pico-8 play session: no input (idle), after a click and taps of 🅾, ❎, 🅾+❎, 🅾 in the second before t = 0

[t = 1 s] idle ~1s (no d-pad/buttons)
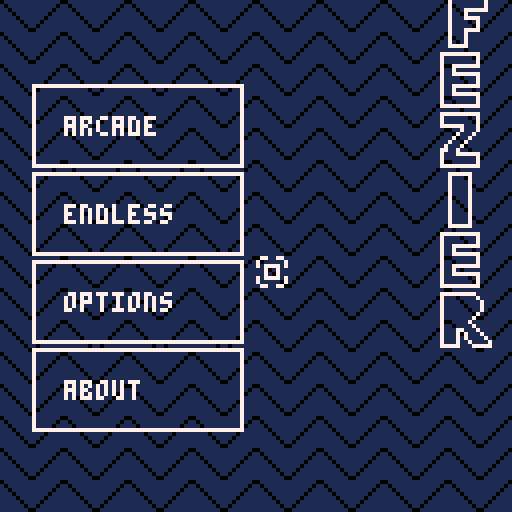
[t = 2 s] idle ~2s (no d-pad/buttons)
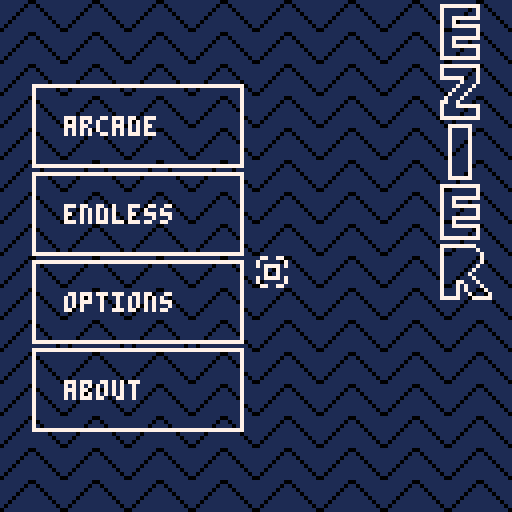
[t = 4 s] idle ~4s (no d-pad/buttons)
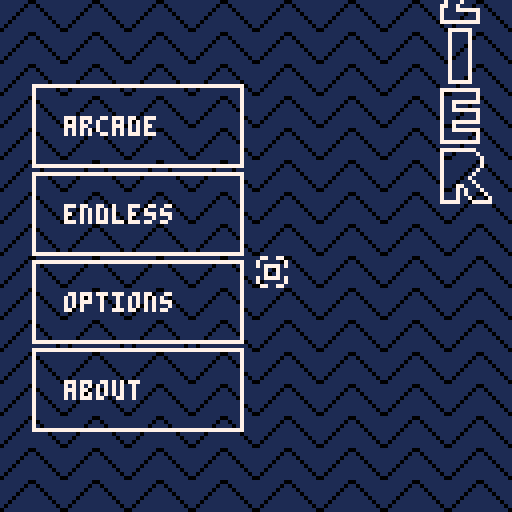
[t = 6 s] idle ~6s (no d-pad/buttons)
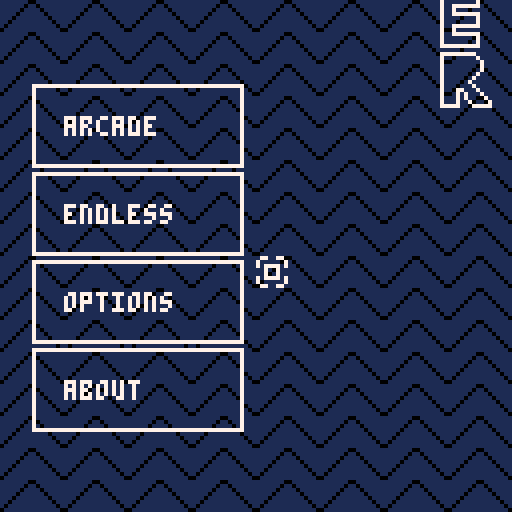
[t = 8 s] idle ~8s (no d-pad/buttons)
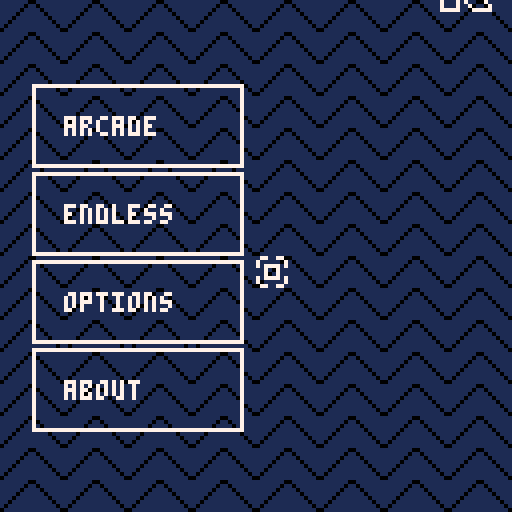

pico-8 cartridge
version 18
__lua__
-- an arena shooter
-- by @elastiskalinjen

--player
p1x=64 p1y=64 p1w=8 p1h=8
p1dificulty=2 p1hp=3 p1score=0 olddificulty=p1dificulty

p1dist=0 p1anglemp=0
p1shieldsize=10 p1shield=false p1stop=false p1stopbonus=0

p1delay=false p1autofire = false p1canteleport=false 
p1dcounter=0 p1dust=false
p1icounter=0 p1invurnable=false

p1teleportcounter=0 p1delaycounter=0 p1circcounter=0 p1trot=0

p1a_fr=2 p1a_st=0 p1fl=false
	------------------------------------------------------------------------------

function playerupdate()
	p1anglemp = calcangle(mx,my,p1x,p1y)
	p1dist = calcdist(p1x,p1y,mx,my)
	if p1trot< 100 then p1trot+=0.006 else p1trot=0 end

	if p1shield == false and p1stop == false then
		flipanimation()
	end

	if btn(4) then--stop the character
		p1stop = true 
		if(p1stopbonus < 18 and set == true)p1stopbonus+=0.09
		
		if p1stopbonus >= 4.9 and p1stopbonus < 5.1 then 
			initcircle(p1x+4,p1y+4,0,10,0.25,7)
			sfx(21)
		end
		if p1stopbonus >= 9.9 and p1stopbonus < 10.1 then
			initcircle(p1x+4,p1y+4,0,12,0.35,8)
			sfx(22)
		end
		if p1stopbonus >= 13.9 and p1stopbonus < 14.1 then
			initcircle(p1x+4,p1y+4,0,14,0.45,9)
			sfx(23)
		end
		if p1stopbonus >= 17.8 and p1stopbonus < 17.9 then
			for i=0,2 do
				sfx(24)
				initcircle(p1x+4,p1y+4,0,16+i,(i*0.1)+0.35,10) 
			end
		end
	else
		p1stop=false 
		p1stopbonus = 0
	end

	if btnp(5) and p1canteleport == false then--teleport
		p1canteleport = true
		sfx(10)
		for i=0,2 do initparticle(p1x,p1y,rnd(2)-1,rnd(2)-1,rnd(2)+1,11) end
		initlaser(p1x+cos(p1anglemp)*7,p1y+sin(p1anglemp)*7,(mx+4)+rnd(4)-rnd(4),(my+4)+rnd(4)-rnd(4),11,15)
		p1x = mx+4
		p1y = my+4
		shake+=0.1
		p1stopbonus=0
		for i=0,10 do initparticle(p1x+4,p1y+4,rnd(2)-1,rnd(2)-1,rnd(2)+3,11) end
	end

	if p1canteleport == true then
		p1teleportcounter+=1
		if p1teleportcounter >= 70 + (p1dificulty*20) then
			p1canteleport=false
			p1teleportcounter = 0
		end
	end

	if (pnt() or p1autofire == true) and p1shield == false and p1delay == false and p1invurnable == false then --laser	
		if p1delay == false then
			mouse.hit = true
			p1delay = true
			sfx(8)
			shake += 0.075
			initparticle(p1x+4,p1y+4,rnd(2)-1,rnd(2)-1,rnd(2)+3,8+rnd(3))
			for i=0,3 do initparticle(mx+4,my+4,rnd(2)-1,rnd(2)-1,rnd(2)+3,8+rnd(3)) end
			for i=0,3 do initlaser(p1x+4,p1y+4,(mx+4)+rnd(4)-rnd(4),(my+4)+rnd(4)-rnd(4),8,10) end

			if nenum == 1 then
				local dsprite = 39
				if level >= 10 and level < 19 then 
					dsprite = 40
				elseif level >= 19 then
					dsprite = 41
				end
				mset((mx+4)/8, (my+4)/8, dsprite)
			end
		end			
	end
	if p1delay == true then --delay
		p1delaycounter+=1
		if(p1delaycounter >=2)mouse.hit=false
	end
	if p1delaycounter >= 20 + (p1dificulty * 10) - p1stopbonus / 1.4 then
		p1delay=false
		p1delaycounter=0
	end

	if dist < 10 or pntr() then --shield
		if p1shieldsize > 5 and p1invurnable == false then
				p1shield = true
				p1circcounter+=1
				if(p1dificulty ~=1)p1shieldsize-=0.015
				if(p1circcounter>=20)then
				initcircle(p1x+4,p1y+4,0,p1shieldsize,0.25,7)
				for i=0,2 do initparticle(p1x+4,p1y+4,rnd(2)-1,rnd(2)-1,rnd(2)+3,12+rnd(2)) end
				p1circcounter = 0
				end
		else
			p1shield = false
		end
	else
		if p1stop == false then
			p1x,p1y = movetowards(mx,my,p1x,p1y,0.75 - (p1dificulty*0.1))
			if p1dust == false then
				if p1invurnable == false then 
					initparticle(p1x+4,p1y+4,rnd(1),rnd(1),rnd(1)+1,6+rnd(2)) 
				else
					for i=0,4 do initparticle(p1x+4,p1y+4,rnd(1),rnd(1),rnd(1)+1,10) end
				end 
				p1dust = true
			end
		end
		p1shield = false
		if(p1shieldsize < 10)p1shieldsize+=0.02
	end

	if p1dust == true then --dust delay
		p1dcounter+=1
		if p1dcounter>=50 then
			p1dust=false
			p1dcounter=0
		end
	end

	if p1invurnable == true then --invurnable
		p1icounter+=1
		if(p1icounter == 1)for i=0,3 do initparticle(p1x+4,p1y+4,rnd(2)-1,rnd(2)-1,rnd(2)+3,8+rnd(2)) end
		if p1icounter>=90 then
			p1invurnable = false
			p1icounter = 0
		end
	end
end

--start frame,num frames,speed,flip
function animplayer(sf, nf, sp, fl)
	if(not p1a_ct) p1a_ct=0
	if(not p1a_st) p1a_st=0

	p1a_ct+=1

	if(p1a_ct%(30/sp)==0) then
	 p1a_st+=1
	 if(p1a_st==nf) p1a_st=0
	end

	p1a_fr=sf+p1a_st
	p1fl=fl
end

function flipanimation()
	if p1shield == false and p1stop == false then
		if p1anglemp > 0.1 and p1anglemp < 0.4 then--up
			animplayer(9,2,5,false)
		elseif p1anglemp > 0.4 and p1anglemp < 0.6 then--left
			animplayer(11,2,5,true)
		elseif p1anglemp > 0.6 and p1anglemp < 0.8 then--down
			animplayer(7,2,5,false)
		elseif (p1anglemp > 0.8 and p1anglemp < 1) or (p1anglemp > 0 and p1anglemp < 0.1) then--right
			animplayer(11,2,5,false)
		end
	end
end

mx=0
my=0
mouse=
{	
	x=0,y=0, 
	b=0,ob=0,
 	rad=4,hit=0, 
	init=function()
		poke(0x5f2d,1)
		mouse.x=mid(0,stat(32),127)
		mouse.y=mid(0,stat(33),127)
		mouse.b=stat(34)		
	end,	
	update=function()
		mouse.ob=mouse.b
		mouse.x=mid(0,stat(32),127)
		mouse.y=mid(0,stat(33),127)
		mouse.b=stat(34)
	end,
}
-- mouse newly pressed
function pntp() return (mouse.b==1 and mouse.ob==0) end
-- mouse pressed
function pnt() return (mouse.b==1) end
-- mouse right pressed
function pntr() return (mouse.b==2) end
-- mouse coordinates: x,y=pntc()
function pntc() return mouse.x,mouse.y end

scrubs={}
function spawnscrub(x,y,col,dcol,dist,speed,size,state,hp,cd)
local s ={}
	s.x=x
	s.y=y
	s.speed=speed
	s.startspeed=speed
	s.hitshield=false
	s.hp=hp
	s.state = state
	s.dist=dist
	s.angle=0
	s.size=size
	s.col=col
	s.startcol=col
	s.dcol=dcol
	s.counter=0
	s.cd=cd
	s.canmove=0
	s.ability = false
	s.p1x=0
	s.p1y=0
	s.ac = 0

	add(scrubs, s)
end

function updatescrub(s)
	if(s.canmove < 12 and s.state ~= 6 and s.state ~= 9)s.canmove+=1 else s.canmove=12 -- a mini-delay,for reaction
	if s.canmove >= 11 then 
		if s.state == 1 or s.state == 5 or s.state == 8 then--normal and co
			if(calcdist(s.x,s.y,p1x+(p1w/2),p1y+(p1h/2)) < s.dist) then
				s.x,s.y = movetowards(p1x+(p1w/2),p1y+(p1h/2),s.x,s.y,s.speed)
			end
		end

		if s.state == 2 then--shooter
			if calcdist(s.x,s.y,p1x+(p1w/2),p1y+(p1h/2)) < s.dist then
				if s.ability == false then
					sfx(14)
					spawnbullet(s.x,s.y,2,calcangle(p1x+4,p1y+4,s.x,s.y),1,60,13)
					for i=0,2 do initparticle(s.x,s.y,rnd(2)-1,rnd(2)-1,1+rnd(2),13) end
					s.ability = true
				end
			else
				s.x,s.y = movetowards(p1x+(p1w/2),p1y+(p1h/2),s.x,s.y,s.speed)
			end
		end

		if s.state == 3 then--bomber
			if calcdist(s.x,s.y,p1x+(p1w/2),p1y+(p1h/2)) < s.dist then
				if p1shield == false then
					s.x,s.y = movetowards(p1x+(p1w/2),p1y+(p1h/2),s.x,s.y,s.speed)
				else
					if(calcdist(s.x,s.y,p1x+(p1w/2),p1y+(p1h/2)) < 80)s.x,s.y = movetowards(p1x+(p1w/2),p1y+(p1h/2),s.x,s.y,-s.speed/3)
				end
			end
		end

		if s.state == 4 or s.state == 9 then--charger	
			if(s.ac == 0 or s.ability == true)s.x,s.y = movetowards(p1x+(p1w/2),p1y+(p1h/2),s.x,s.y,s.speed)

			if calcdist(s.x,s.y,p1x+(p1w/2),p1y+(p1h/2)) < 50 and s.ac == 0 and s.ability == false then
				s.ac=1
				sfx(17)
				for i=0,7 do initparticle(s.x,s.y,rnd(2)-1,rnd(2)-1,1+rnd(2),7) end
				s.p1x=p1x+(p1w/2)
				s.p1y=p1y+(p1h/2)
			end

			if(s.ac >= 1 and s.ability == false)then
				if(s.ac < 60 and calcdist(s.x,s.y,s.p1x,s.p1y) > 5)then
					s.ac+=1
					s.x,s.y = movetowards(s.p1x,s.p1y,s.x,s.y,s.speed*4) 
				else
					s.ability = true
				end	
			end
		end

		if(s.state == 5)s.ability = true --at start

		if s.state == 6 then--mini-boss,waver
			if calcdist(s.x,s.y,64,64) < s.dist then
				if s.ability == false then
					for i=0,20 do 
					spawnbullet(s.x,s.y,3,0.05*i,1.5,80,8)
					end 
					for i=0,3 do initparticle(s.x,s.y,rnd(2)-1,rnd(2)-1,1+rnd(2),13) end
					initcircle(s.x,s.y,s.size,100,1.2,7)
					sfx(19)
					s.ability = true
				end
			else
				s.x,s.y = movetowards(64,64,s.x,s.y,s.speed)
			end
		end

		if s.state == 7 then--sniper
			if calcdist(s.x,s.y,p1x+(p1w/2),p1y+(p1h/2)) < s.dist then
				if s.ability == false then
					initlaser(s.x,s.y,p1x,p1y,8,10)
					sfx(14)
					spawnbullet(s.x,s.y,1,calcangle(p1x+4,p1y+4,s.x,s.y),2.5,60,7)
					for i=0,4 do initparticle(s.x,s.y,rnd(2)-1,rnd(2)-1,2+rnd(2),7+rnd(2)) end
					s.ability = true
				end
			else
				s.x,s.y = movetowards(p1x+(p1w/2),p1y+(p1h/2),s.x,s.y,s.speed)
			end
		end

		if s.state == 8 then--spawner
			if s.ability == false and treshold < 1 then
				spawnscrub(s.x+rnd(10)-rnd(10),s.y+rnd(10)-rnd(10),7,6,400,0.42,4,1,1,400)
				for i=0,4 do initparticle(s.x,s.y,rnd(2)-1,rnd(2)-1,2+rnd(2),7) end
				s.ability = true
				sfx(18)
			end
		end
		scrubstandard(s)
	end
end

function scrubstandard(s)--simple method for inh
	if circcoll(s.x,s.y,mouse.x+4,my+4,s.size,mouse.rad) == true then
		if mouse.hit == true then
			s.col = 7
			for i=0,2 do initparticle(s.x+rnd(10)-rnd(10),s.y+rnd(10)-rnd(10),rnd(2)-1,rnd(2)-1,s.size-1,s.dcol) end
			
			if s.state~=5 then 
				s.hp-=1
			else
				if(s.counter >= s.cd)s.hp-=1
			end
			
			if s.size > 4 then
				s.size-=1
				s.startspeed = s.startspeed * 1.1
				s.speed = s.speed * 1.1
			end
		else
			s.col = s.startcol
		end
	end
	if circcoll(s.x,s.y,p1x+4,p1y+4,s.size,p1shieldsize)==true and p1shield == true then
		s.speed=0
		if s.hitshield==false then
			initparticle(s.x,s.y,rnd(2)-1,rnd(2)-1,3,12)
			p1shieldsize-=0.1
			sfx(13)
			s.hitshield=true
		end
	else
		s.speed=s.startspeed
		s.hitshield=false
	end

	if circcoll(s.x,s.y,p1x+4,p1y+4,s.size,(p1w/2))==true and p1shield == false and p1invurnable == false then
		for i=0,3 do initparticle(s.x,s.y,rnd(2)-1,rnd(2)-1,3,s.col) end
		for i=0,3 do initparticle(p1x,p1y,rnd(2)-1,rnd(2)-1,3,8) end
		if(showwin == false and showlose == false and p1invurnable == false)then
			p1hp-=1
			shake+=0.75
			sfx(7)
			p1invurnable = true
			s.hp-=1
		end
	end

	if s.hp <=0 then--is dead
		for i=0,4 do initparticle(s.x+rnd(10)-rnd(10),s.y+rnd(10)-rnd(10),rnd(2)-1,rnd(2)-1,s.size-1,s.dcol) end
		if s.state == 3 then--splasher
			for i=0, 12 do spawnbullet(s.x,s.y,11,s.angle-rnd(60)+rnd(60),0.09,120,9) end 
		end	
		if s.state == 5 then--splitter
			if s.size > 4 then 
				for i=0,2 do spawnscrub(s.x+rnd(20)-rnd(20),s.y+rnd(20)-rnd(20),14,2,400,0.42,4,5,1,15)end
			end
		end
		if s.state == 9 then--last boss
			for i=0, 15 do spawnbullet(s.x, s.y, 3, 0.05*i, 1.5, 80, 5) end 
			initcircle(s.x,s.y,s.size,100,1.2,7) 
			shake += 0.4
			for i=0, 12 do 
				local type = 1 
				if i > 10 then 
					type = 2
				end
				spawnscrub(s.x+rnd(40)-rnd(40),s.y+rnd(40)-rnd(40),5, 0, 200, 0.42, 4, type,1, 80)
			end
		end 
		if(senum == 2)p1score+=s.state
		sfx(9)
		del(scrubs, s)
	end

	if(s.ability == true)s.counter+=1
	if s.counter >= s.cd and s.ability == true then
		if s.state ~= 5 then
			s.ability = false
			s.counter = 0
			s.ac=0
		end
	end
	s.angle=calcangle(p1x+4,p1y+4,s.x,s.y)
end

----menu variables, refractored to save space---------------------------
	senum=0--enum
	menum=0--marked enum
	nenum=0--next menu
	level=0 levelc=0 lockedlevel=28
	w=52 h=20
	ax=8 ay=21 ac=7--arcade
	ex=8 ey=43 ec=7--endless
	tx=8 ty=65 tc=7--option
	abx=8 aby=87 abc=7 --about
	
	autoffx=5 autoffy=32 autoffc=7 --auto off 
	autonx=40 autony=32 autonc=7 --auto on 
	
	d1x=5 d1y=62 d1c=7 --easy on 
	d2x=40 d2y=62 d2c=7 --medium on 
	d3x=75 d3y=62 d3c=7 --hard on 
	oh = 15 ow=30  -- option width
	showcontrols=false
	enx=10 eny=40 enw=95 enh=50 enc=7 score=0 --endlessbutton

	logoy=32 logocolor=7 
	dust=false dustc=0 pos=0 
	ac1=7 ac2=7 ac3=7 
--------------------------------------------------------------------------
	
function startscreenupdate()
	dustreset()
	animatebackground()
	--choose start menu 1 -----------------------------------------------------------
	if nenum <=0 then
		if menumouse(mx+4,my+4,ax,ay,w,h) == true then--arcade
			menum = 1
			ax = lerp(ax,28,0.2)
			resetcolor(8,7,7,7)
			logoy-=0.5
		elseif menumouse(mx+4,my+4,ex,ey,w,h) == true then--endless
			menum = 2
			ex = lerp(ex,28,0.2)
			resetcolor(7,9,7,7)
			logoy-=0.25
		elseif menumouse(mx+4,my+4,tx,ty,w,h) == true then--option
			menum = 3
			tx = lerp(tx,28,0.2)
			resetcolor(7,7,10,7)
			logoy+=0.5
		elseif menumouse(mx+4,my+4,abx,aby,w,h) == true then--about
			menum = 4
			abx = lerp(abx,28,0.2)
			resetcolor(7,7,7,15)
			logoy+=0.75
		else
			menum = 0
			resetcolor(7,7,7,7)
		end

		--move it back if not selected
		if(menum ~= 1)ax = lerp(ax,8,0.2)
		if(menum ~= 2)ex = lerp(ex,8,0.2)
		if(menum ~= 3)tx = lerp(tx,8,0.2)
		if(menum ~= 4)abx = lerp(abx,8,0.2)

		if logoy >-100 then--move logo 
			logoy-=0.2 
		else 
			logoy=135 
		end
		if(logoy > 135)logoy=-100
		if pntp() then--go to next menu
			for i=0,4 do initparticle(mx+4,my+4,rnd(2)-1,rnd(2)-1,rnd(2)+2,6+rnd(2)) end
			initcircle(mx+4,my+4,0,10,0.55,7)
			nenum = menum
			menum = 0
			pos = 120

			if(nenum > 0)then
				sfx(1)
			else 
				if(my < 64)then logoy+=10 else logoy-=10 end 
				sfx(0)
			end
		end
	else
	--other menu------------------------------------------------------------------------------	
		moveicons()
		if pntp() then--go back to main menu
			initcircle(mx+4,my+4,0,10,0.55,7)
			if mx > 115 then
				for i=0,4 do initparticle(mx+4,my+4,rnd(2)-1,rnd(2)-1,rnd(2)+2,6+rnd(2)) end
				pos = 8
				sfx(3)
				nenum = 0
			end
		end
		if nenum == 1 then--arcade
			selectlevel()
		elseif nenum == 2 then--endless
			endlessmenu()
		elseif nenum == 3 then--option
			optionmenu()
		end
	end
end

loopx = 60
even = 0
function animatebackground()
	if loopx < 60 then 
		loopx += 1
	else 
		loopx = 0
		for x=0, 16 do 
			local sprite = 0
			if even == 0 then 
				sprite = 42
				even = 1
			else
				even = 0
				sprite = 43
			end
			for y = 0, 16 do
				mset(x, y, sprite)
			end 
		end
	end
end

function menumouse(mx, my, x, y, w, h)--looks if hovering over a button
	if(my >= y and mx <=(x+w) and my <=(y+h)) then return true else return false end
end

function resetcolor(c1, c2, c3, c4)
	ac=c1 ec=c2 tc=c3 abc=c4
	ac1=c1 ac2=c2 ac3=c3
	d1c=c1 d2c=c2 d3c=c3
end

function moveicons()--move icons to the side
	ax = lerp(ax,pos,0.08)
	ex = lerp(ex,pos,0.10)
	tx = lerp(tx,pos,0.12)
	abx = lerp(abx,pos,0.14)
	if(logoy > 20)then logoy = lerp(logoy,200,0.11) else logoy = lerp(logoy,-100,0.11) end
end

function dustreset()
	if menum > 0 or (nenum > 0 and mx > 115) then
		if dust == false then
			initparticle(mx+4,my+4,rnd(2)-1,rnd(2)-1,rnd(2)+2,6+rnd(2))
			dust = true
		end
		if(dust == true)dustc+=1
		if dustc >=15 then
			dust = false
			dustc = 0
		end
	end
end

selx=0 sely=0
function selectlevel()
	if my > 20 and my < 48 and mx < 110 then
		resetcolor(8,7,7,7)
		sely = 22
	elseif my > 50 and my < 78 and mx < 110 then
		resetcolor(7,9,7,7)
		sely = 52
	elseif my > 80 and my < 108 and mx < 110 then
		resetcolor(7,7,10,7)
		sely = 82
	else
		resetcolor(7,7,7,7)
		sely = -100
	end

	selx = (checkwhatlevel()-1) * 12 + 4

	if ac2 > 7 then 
		levelc = 9
	elseif ac3 > 7then 
		levelc = 18
	else 
		levelc = 0 
	end

	if pntp() and checkwhatlevel() > 0 and checkwhatlevel() + levelc <= lockedlevel then
		sfx(4)
		sfx(5)
		senum = 1
		level = checkwhatlevel() + levelc
	end
end

function endlessmenu()
	if my >=40 and mx <= (enx+enw) and my <=(40+enh) and mx >=enx then
		enc = 3
		eny = lerp(eny,50,0.2)
		if pntp() and enc == 3 then
			sfx(4)
			sfx(5)
			senum=2
			olddificulty = p1dificulty
			p1dificulty=2 -- always plays endless on medium! same for all is important
		end
	else
		enc=7
		eny=lerp(eny,40,0.2)
	end
end

function optionmenu()
	if p1autofire == false then
		autoffc=11
		autonc=7
	else
		autoffc=7
		autonc=11
	end


	if p1dificulty == 1 then
		resetcolor(8, 7, 7, 0)
	elseif p1dificulty == 2 then
		resetcolor(7, 8, 7, 0)
	elseif p1dificulty == 3 then
		resetcolor(7, 7, 8, 0)
	end

	if menumouse(mx+4,my+4,autoffx,32,ow,oh) == true then
		autoffy = lerp(autoffy,37,0.07)
		autony = lerp(autony,32,0.07)
		if pntp() then
			p1autofire = false
			dset(3, -1)
			sfx(2)
		end
	elseif menumouse(mx+4,my+4,autonx,32,ow,oh) == true then
		autony = lerp(autony,37,0.07)
		autoffy = lerp(autoffy,32,0.07)
		if pntp() then
			p1autofire = true
			dset(3, 1)
			sfx(2)
		end
	else
		autoffy = lerp(autoffy,32,0.07)
		autony = lerp(autony,32,0.07)
	end

	if menumouse(mx+4,my+4,d1x,62,ow,oh) == true then
		lerpoption(67, 62, 62)
		if pntp() then
			p1dificulty = 1
			sfx(2)
		end
	elseif menumouse(mx+4,my+4,d2x,62,ow,oh) == true then
		lerpoption(62,67,62)
		if pntp() then
			p1dificulty = 2
			sfx(2)
		end
	elseif menumouse(mx+4,my+4,d3x,62,ow,oh) == true then
		lerpoption(62,62,67)
		if pntp() then
			p1dificulty = 3
			sfx(2)
		end
	else
		lerpoption(62,62,62)
	end
	olddificulty=p1dificulty
	dset(2, p1dificulty)
	if(my > 80 and mx < 103)showcontrols = true else showcontrols = false
end

function lerpoption(value1, value2, value3)
	d1y = lerp(d1y, value1, 0.07)
	d2y = lerp(d2y, value2, 0.07)
	d3y = lerp(d3y, value3, 0.07)
end

function checkwhatlevel()
	if ac1 > 7 or ac2 > 7 or ac3 > 7 then
		if mx < 12 then
			return 1
		elseif mx < 24 then
			return 2
		elseif mx < 36 then
			return 3
		elseif mx < 48 then
			return 4
		elseif mx < 60 then
			return 5
		elseif mx < 72 then
			return 6
		elseif mx < 84 then
			return 7
		elseif mx < 96 then
			return 8
		elseif mx < 108 then
			return 9
		else
			return 0
		end
	else
		return 0
	end
end

---particles-------------------------------------------------------------------------
lasers={}
function initlaser(x, y, x2, y2, col, du)
	local l={}
	l.x=x
	l.x2=x2
	l.y=y
	l.y2=y2
	l.col = col
	l.du = du

	add(lasers,l)
end

function updatelaser(l)
	l.du-=1
	if(l.du <= 0)del(lasers,l)
end

function drawlaser(l)
	line(l.x,l.y,l.x2,l.y2,l.col)
end

circles={}
function initcircle(x, y, rad, maxrad, speed, col)
	local c={}
	c.x=x
	c.y=y
	c.rad=rad
	c.maxrad=maxrad
	c.speed = speed
	c.col = col
	add(circles,c)
end

function updatecircle(c)
	c.rad+=c.speed
	if(c.rad >= c.maxrad)del(circles,c)
end

function drawcircle(c)
	circ(c.x,c.y,c.rad,c.col)
end

particles={}
function initparticle(x, y, dx, dy, size, col)
	local p={}
	p.x=x
	p.y=y
	p.dx=dx
	p.dy=dy
	p.size=size
	p.col=col
	add(particles, p)
end

function updateparticle(p)
	p.dx*=0.9
	p.dy*=0.9
 	p.x+=p.dx
 	p.y+=p.dy
 	if(p.size > 10)then p.size -= 0.5 else p.size -= 0.09 end
	if(p.size <=0)del(particles, p) 
end

function drawcircpart(p)
	circfill(p.x, p.y, p.size, p.col)
end

function drawscrub(s)
	circfill(s.x,s.y,s.size,s.col)
	if s.size <=4 then 
		spr(2,s.x-s.size+cos(s.angle)*2,s.y-s.size+sin(s.angle)*2)
	else
		circfill(s.x+cos(s.angle)*(s.size/2),s.y+sin(s.angle)*(s.size/2),2,7)
		circfill(s.x+cos(s.angle)*(s.size/2),s.y+sin(s.angle)*(s.size/2),1,5)
	end
end

bullets={}
--x,y,size,angle,speed,timer,colour
function spawnbullet(x, y, s, a, sp, t, c)
	local b ={}
	b.x = x
	b.y = y
	b.size = s
	b.speed = sp
	b.angle = a
	b.ltimer = t
	b.timer = 0
	b.col = c
	b.pc = 12

	add(bullets,b)
end
function updatebullet(b)
	b.x+=b.speed*cos(b.angle)
	b.y+=b.speed*sin(b.angle)
	b.timer+=1

	if circcoll(p1x+(p1w/2),p1y+(p1h/2),b.x,b.y,4,b.size) == true then
		if p1shield == false and p1invurnable == false then
			if(showwin == false and showlose == false)p1hp-=1
			p1invurnable = true
			b.pc = b.col
			shake+=0.5
			sfx(16)
		else
			b.pc = 12
		end	
		initparticle(b.x+rnd(5)-rnd(5),p1y+rnd(5)-rnd(5),rnd(2)-1,rnd(2)-1,3,b.pc)
		del(bullets,b)
	end

	if(circcoll(b.x,b.y,p1x+4,p1y+4,b.size,p1shieldsize)==true and p1shield == true)then
		initparticle(b.x+rnd(5)-rnd(5),p1y+rnd(5)-rnd(5),rnd(2)-1,rnd(2)-1,3,12)
		p1shieldsize-=0.1
		shake+=0.1
		sfx(15)
		del(bullets,b)
	end
	
	if b.timer >=b.ltimer then
	 	del(bullets,b)
	 	initparticle(b.x,b.y,rnd(2)-1,rnd(2)-1,1+rnd(2),b.col) 
	end	
end

function scenemanager()
	if senum == 0 then
		startscreenupdate()
	end

	if senum == 1 or senum  == 2 then
		fightmanager()
		if p1hp > 0 and showwin == false and showlose == false then
			playerupdate()
			if senum == 1 then 
				a_spawner() 
			else 
				e_spawner()
			end
		end
	end
end

--init-------------------------------------------------------------------------
function _init()
	cartdata("elstiskalinjen_fezier")
	lockedlevel = dget(0)
	if(lockedlevel == 0)lockedlevel=1
	mouse.init()
	score = dget(1)
	p1dificulty = dget(2)
	if dget(3) == 1 then p1autofire = true else p1autofire = false end
	if(p1dificulty == 0)p1dificulty=2
end

---update----------------------------------------------------------------------
function _update60()
	mouse.update()
	mx,my=pntc()
	foreach(particles,updateparticle)
	foreach(lasers,updatelaser)
	foreach(circles,updatecircle)
	foreach(bullets,updatebullet)
	foreach(scrubs,updatescrub)	 

	scenemanager()
end

--draw-------------------------------------------------------------------------
function _draw()
	cls()
	treshold = stat(1)
	if(senum>=0)map(0, 0, 0, 0, 128, 128)
	if(senum>0 and tcounter <= 3)tutorial()
	foreach(circles, drawcircle)
	foreach(particles, drawcircpart)
	foreach(lasers, drawlaser)
	foreach(bullets, drawcircpart)
	foreach(scrubs, drawscrub)
	drawstartscreen()
	drawbattle()
end

-------------------------------------------------------------------------------
tm=20
tcounter=0
function tutorial()
	if level == 1 and lockedlevel == 1 then
		print("-----controls------\nmove with mouse\nleft click to shoot\n-------------------",25,90,7)
		if(pntp()==true)tcounter+=1
		spr(33,90,81)
		showplayer()
		spr(14,tm,81)
	end
	
	if level == 2 and lockedlevel == 2 then
		if(btn(4))tcounter+=0.1
		print("--------------------\nhold z/🅾️ to stop\n--------------------",25,90,7)
		spr(14,97,95)
	end
	
	if level == 3 and lockedlevel == 3 then
		print("--------------------\nright click mouse\nor hover over player\nto shield\n--------------------",20,90,7)
		spr(14,90,81)
		if(p1shield == true)tcounter+=0.1
		showplayer()
		if(tm > 80)spr(107,86,77,2,2)
		spr(33,tm,81)
	end

	if level == 4 and lockedlevel == 4 then
		if(btnp(5))tcounter+=3
		print("----------------------\npress x/🅾️ to teleport\nto mouse position\n----------------------",20,90,7)
		spr(33,90,81)
		showplayer()
		spr(15,tm,81)
	end
end

function showplayer()
	if tm < 88 then
	 	tm=lerp(tm,90,0.015)
	 else
	 	if(tcounter <= 3)tm=20
	 end
end

function drawstartscreen()
	if senum==0 then
		--all rect on start
		rect(ax,ay,(ax+w),(ay+h),7)
		rect(ex,ey,(ex+w),(ey+h),7)
		rect(tx,ty,(tx+w),(ty+h),7)
		rect(abx,aby,(abx+w),(aby+h),7)

		spr(96,110,logoy,2,2)--logo
		spr(98,108,logoy+15,2,2)
		spr(100,108,logoy+30,2,2)
		spr(102,110,logoy+45,1,2)
		spr(98,108,logoy+60,2,2)
		spr(103,109,logoy+75,2,2)
		spr(132,109,logoy-15,2,2)

		if nenum == 0 then--start
			print("arcade",ax+8,ay+8,ac)
			print("endless",ex+8,ey+8,ec)
			print("options",tx+8,ty+8,tc)
			print("about",abx+8,aby+8,abc)
			spr(33,mx,my)
		end

		if nenum > 0 and ax > 115 then
			print("b\n\n\n\na\n\n\n\nc\n\n\n\nk",123,25,7)
		end

		if ax > 115 then
			if nenum == 1 then--arcade
				spr(82, 4, 4, 2, 1)
				print("arcade", 20, 6, 7)
				print("01 02 03 04 05 06 07 08 09",5,30,ac1)
				for i=1,9 do 
					if((lockedlevel) >= i+1)then
						spr(24,-8+i*12,38) 
					else
						if(i>lockedlevel)spr(27,-8+i*12,38)
					end
				end

				print("10 11 12 13 14 15 16 17 18",5,60,ac2)
				for i=1,9 do
					if((lockedlevel-10) >= i)then
						spr(23,-8+i*12,68)
					else
						if(i>lockedlevel-9)spr(26,-8+i*12,68)
					end
				end
				print("19 20 21 22 23 24 25 26 27",5,90,ac3)
				for i=1,9 do 
					if((lockedlevel-19) >= i)then
						spr(22,-8+i*12,98) 
					else
						if(i>lockedlevel-18)spr(25,-8+i*12,98) 
					end
				end

				rect(73,5,105,18,7)
				if(lockedlevel > 9)spr(18,76,8)
				if(lockedlevel > 18)spr(19,85,8)
				if(lockedlevel > 27)spr(20,95,8)
				if mx < 108 then 
					spr(28, selx, sely)
				end
		elseif nenum == 2 then--endless
			spr(80, 4, 4, 2, 1)
			print("endless", 22, 6, 7)
			print("your highscore:"..score, eny - 30, eny - 6, 7)

			rect(enx,eny,enx+enw,eny+enh,7)
			if enc == 7 then 
				print("      go?",enx+enw/5,eny+enh/2.5,enc) 
			else 
				print("gooooooooooooo!",enx+enw/5,eny+enh/2.5,enc) 
			end

			if enc == 3 then
				if(lockedlevel < 28) then 
					print("i recommend you to play\nthe whole arcade to\nprepare for this!",12,105,7) 
				else 
					print("you are ready for this,\n      good luck!",12,58 + eny, 7)
				end
			end

			rect(73,5,104,18,7)
			if(score >= 100)spr(36,75,8)
			if(score >= 200)spr(37,85,8)
			if(score >= 300)spr(38,95,8)
		elseif nenum == 3 then--option
			spr(84, 4, 4, 2, 1)
			print("options", 22, 6, 7)
			print("\n\n\nauto fire:\n\n\n\n\ndifficulty:",5,5,7)
			
			if showcontrols == true then
				rect(5,87,105,123,7)
				print("move with mouse\nleft click to shoot\nz/🅾️ to stop\nx/❎ to teleport\nright click to shield",11,91,7)
			else
				rect(5,87,105,99,7)
				print("     show controls!",8,91,7)
			end

			rect(autonx,autony,autonx+ow,autony+oh,autonc)--auto on 
			print("on",autonx+10,autony+5,autonc) 
				
			rect(autoffx,autoffy,autoffx+ow,autoffy+oh,autoffc)--auto off
			print("off",autoffx+9,autoffy+5,autoffc) 

			rect(d1x,d1y,d1x+ow,d1y+oh,d1c)
			print("easy",d1x+8,d1y+5,d1c) 
				
			rect(d2x,d2y,d2x+ow,d2y+oh,d2c)
			print("medium",d2x+4,d2y+5,d2c) 

			rect(d3x,d3y,d3x+ow,d3y+oh,d3c)
			print("hard",d3x+8,d3y+5,d3c) 

		elseif nenum == 4 then--about
			spr(86, 4, 4, 2, 1)
			print("about", 22, 6, 7)
			print("\n\n\n\n\nfezier was made by \n\nsebastian lind\n\ntwitter:@elastiskalinjen\n\n\n\nthank you for playing!",5,5,7)
			line(5,92,90,92,7)
			if(lockedlevel >27)print("|you have won the arcade|\n|   you are awesome!    |",5,112,9)
			spr(128,75,25,4,4,true)
		end		
		end

		if(nenum ~= 0)spr(34,mx,my)		
	end
end

tim = 0
function initword(word, x, y, height, speedLimiter, color)
	tim += 0.5
	for i=0, #word, 1 do
		print(sub(word, i, i), x + (i * 4), y + sin((tim + i) / speedLimiter) * height, color)
	end
end

function drawbattle()
	if senum == 1 or senum == 2 then
		if showlose == false and showwin == false then
			if p1stop == false and p1shield == false then
			 	if p1invurnable == true then spr(16,p1x,p1y) else spr(p1a_fr,p1x,p1y,1,1,p1fl) end
			else
			 	if p1invurnable == false then spr(6,p1x,p1y) else spr(16,p1x,p1y) end
			end

			if p1canteleport == false then spr(5,p1x+cos(p1trot)*6,p1y+sin(p1trot)*7) else spr(21,p1x+cos(p1trot)*6,p1y+sin(p1trot)*7) end
			if p1delay == false then spr(3,p1x+cos(p1anglemp)*7,p1y+sin(p1anglemp)*7) else spr(4,p1x+cos(p1anglemp)*7,p1y+sin(p1anglemp)*7) end
			if(p1shield == true)circ(p1x+4,p1y+4,p1shieldsize,12)
		 end

		doshake()
		if p1invurnable == false then
		 	if p1shield == false then 
			 	spr(1,mx,my) 
			else 
				spr(17,mx,my) 
			end
		else
		 	spr(32,mx,my)
		end

		if (showwin == false and showlose==false) and (p1invurnable == true or set == false) then
		 	for i=1,p1hp do spr(13,p1x+i*8-12,p1y-20) end
		end

		if pause == true and #scrubs == 0 and showlose==false then
		 	print("wave "..wave.." cleared!",34,60,0)
		 	if(pausedelay < 290)rect(0,0,127,127,8)
		 	if(pausedelay > 20 and pausedelay < 280)rect(1,1,126,126,9)
		 	if(pausedelay > 30 and pausedelay < 270)rect(2,2,125,125,10)
		 	print("score:"..p1score,44,118,7)
		 end

		 if showwin == true then
		 	initword("you won!", 44, 60, 8, 28, 10) 
		end

		 if showlose == true then
		 	if senum == 1 then
			 	initword("you lost!", 40, 60, 8, 28, 8) 
		 	else
				initword("your score:" ..p1score, 32, 60, 8, 28, 9) 
		 	end
		 end
	end
end

------functions----------------------------------------------------------------------------
function movetowards(x1, y1, x2, y2, speed)
	local newangle=calcangle(x1,y1,x2,y2)
	x2+=speed*cos(newangle)
	y2+=speed*sin(newangle)

	return x2,y2
end
function calcangle(x1,y1,x2,y2)
	angle = atan2(x1-x2,y1-y2)
	return angle
end
function calcdist(x1,y1,x2,y2)
 	dist=sqrt(((x2-x1)/10)^2+((y2-y1)/10)^2)*10
	return dist
end
function circcoll(x1,y1,x2,y2,rad1,rad2)
	dist = calcdist(x1,y1,x2,y2)
	if(dist < (rad1+rad2)) then return true end
end
function lerp(var,target,pow)
	return(var+pow*(target-var))
end

shake=0
function doshake()
	local shakex=16-rnd(32)
	local shakey=16-rnd(32)
	shakex*=shake
	shakey*=shake

	if(shake >=0.6)then
		if(showwin == true)pal(0,10,1)
		if(showlose == true)pal(0,8,1)
		if(p1invurnable == true)pal(0,9,1)
	else 
		pal(0,0,1)
	end

	camera(shakex,shakey)
	shake=shake*0.95
	if(shake<0.05)shake=0
end

monsterspawned=0
set=false
showwin=false
showlose=false
showcounter=0
stoploop=false
loopc=0
msetx=0
spawnlist={}
background=0
endlesstile=49
function fightmanager()
	if set == false then--set up the level spawn
		if senum == 1 then
			spawnlist = levels[level]
			monsterspawned = #spawnlist-1
			background = 48+level
		else
			monsterspawned = 1 -- just to not triggering the win/lose condition,lack of tokens...
			background=endlesstile+rnd(9)
		end
		p1hp=4-p1dificulty
	end
	
	if stoploop == false and msetx <= 15 then--set up the level background
		stoploop = true
		for i=0,15 do mset(msetx, i, background) end
		if msetx < 15 then msetx+=1 else set = true end
	end
	if(stoploop == true)loopc+=1
	if loopc >= 7 then
		stoploop = false
		loopc=0
	end

	if set == true and p1hp <= 0 and showlose == false and showwin == false then--show lose
		showlose = true
		sfx(11)
		shake+=1
		if(p1score > score and senum == 2)then
			score = p1score
			dset(1,score)
		end
		for i=0,70 do initparticle(p1x-rnd(5)+rnd(5),p1y-rnd(5)+rnd(5),rnd(10)-5,rnd(10)-5,5+rnd(3),8) end
		for s in all(scrubs) do s.hp = 0 end
	end

	if set == true and #scrubs == 0 and monsterspawned == 0 and showwin == false and showlose == false then--show win
		showwin = true
		sfx(12)
		shake+=1
		for i=0,80 do initparticle(p1x-rnd(5)+rnd(5),p1y-rnd(5)+rnd(5),rnd(10)-5,rnd(10)-5,5+rnd(3),10) end
		for i=0,5 do initcircle(p1x-4,p1y-4,0,40+(i+i),0.6+(i/10),7) end
		if(level == lockedlevel)lockedlevel+=1
		dset(0, lockedlevel)
	end

	if(showwin == true or showlose == true)showcounter+=1

	if showcounter >= 110 and set == true then--reset
		if senum == 1 then nenum=1 else nenum=2 end 
		senum=0
		showwin=false 
		showlose=false
		p1score=0
		p1x = 64
		p1y = 64
		p1hp=4-p1dificulty
		p1dificulty = olddificulty
		p1invurnable = false
	 	p1icounter = 0
		set=false
		msetx=0
		tcounter=0
		tm=20
		spawnrate=100
		randscrub=30
		for s in all(scrubs) do del(scrubs,s) end
		for b in all(bullets) do del(bullets,b) end
		pause=false 
		pausedelay=0 
		wave=0 
		wavecounter=0 
		wavethreshold=10
		tim = 0
		if endlesstile == 49 then endlesstile=58 else endlesstile=49 end

		showcounter=0
		for i=0,15 do 
			for j =0,15 do 
				mset(i,j,48)
			end
		end
	end
end

spawn=false spawncounter=0
spawnx=0 spawny=0
function a_spawner()--arcade spawner
	if spawn == false then
		spawn = true
		spawnonsides()
		if monsterspawned > 0 and set == true then
			enemyindex(spawnlist[#spawnlist-monsterspawned+1])
			monsterspawned-=1
			spawncheck = false
			sfx(7)
			for i=0,4 do initparticle(spawnx-rnd(5)+rnd(5),spawny-rnd(5)+rnd(5),rnd(2)-1,rnd(2)-1,3+rnd(3),scrubs[#scrubs].col) end
		end
	end
	spawntimer()
end

spawnrate=100 randscrub=30
pause=false pausedelay=0 wave=0 wavecounter=0 wavethreshold=10
function e_spawner()--endless spawner
	if spawn == false and pause == false then
		spawn = true
		spawnonsides()
		if(spawnrate > 50)spawnrate-=0.10

		if set == true then
			enemyindex(scrubpicker())
			if(randscrub < 100)randscrub+=1
			wavecounter+=1
			spawncheck = false
			sfx(7)
			for i=0,4 do initparticle(spawnx-rnd(5)+rnd(5),spawny-rnd(5)+rnd(5),rnd(2)-1,rnd(2)-1,3+rnd(3),scrubs[#scrubs].col) end
		end
	end
	spawntimer()

	if wavecounter == wavethreshold and pause==false then
		pause=true
		wave+=1
	end
	if pause==true and #scrubs == 0 then
		initparticle(30+rnd(65),60,rnd(2)-1,rnd(2)-1,4+rnd(4),8+flr(rnd(3)))
		for b in all(bullets) do del(bullets,b) end
		pausedelay+=1
		if pausedelay <=1 then
			shake+=0.3
			sfx(20)
		end
		if pausedelay >=300 then
			pause = false
			pausedelay=0
			wavecounter=0
		end
	end
end

function scrubpicker()--for endless, all enemies have different chances to be spawned
	dice=rnd(randscrub)

	if dice < 30 then--30
		index = 1
	elseif dice >= 30 and dice < 50 then--20
		index = 2
	elseif dice >= 50 and dice < 70 then--20
		index = 3
	elseif dice >= 70 and dice < 80 then--10
		index = 4
	elseif dice >= 80 and dice < 85 then--5
		index = 5
	elseif dice >= 85 and dice < 90 then--5
		index = 6
	elseif dice >= 90 and dice < 95 then--5
		index = 9
	elseif dice >= 95 and dice < 97 then--2
		index = 7
	elseif dice >= 97 and dice < 99 then--2
		index = 8
	elseif dice >= 99 and dice < 100 then--1
		index = 10
	end

	return index
end

spawncheck=false
function spawnonsides()--gets the position to spawn
	while spawncheck == false do
		local updownleftright = flr(rnd(4))
			if updownleftright == 0 then--right
				spawnx = 126
				spawny = rnd(128)
			elseif updownleftright == 1 then--left
				spawnx = 2
				spawny = rnd(128)
			elseif updownleftright == 2 then--up
				spawnx = rnd(128)
				spawny = 2
			elseif updownleftright == 3 then--down
				spawnx = rnd(128)
				spawny = 126
			end
		if circcoll(p1x+(p1w/2),p1y+(p1h/2),spawnx,spawny,4,8) == true then
			spawncheck = false
		else
			spawncheck = true
		end
	end
end

function spawntimer()--different between maps/modes
	if(spawn == true)spawncounter+=1
	if senum == 1 then--arcade
		if spawncounter >=spawnlist[1] then
			spawncounter=0
			spawn = false
		end
	else--endless
		if spawncounter >= spawnrate then
			spawncounter=0
			spawn = false
		end
	end
end

--x, y, col, dcol, dist, speed, size, state, hp, cd
function enemyindex(index)--spawn scrub according to the index 
	if index == 1 then
		spawnscrub(spawnx,spawny,11,3,400,0.3,4,1,1,0) --normal
	elseif index == 2 then
		spawnscrub(spawnx,spawny,13, 12,60,0.25,4,2,1,90)--shooter
	elseif index == 3 then
		spawnscrub(spawnx,spawny,9,10,400,0.35,5,3,2,0)--bomb splasher
	elseif index == 4 then
		spawnscrub(spawnx,spawny,11,3,400,0.3,9,1,6,0)--big normal
	elseif index == 5 then
		spawnscrub(spawnx,spawny,12,13,400,0.32,5,4,2,160)--charger
	elseif index == 6 then
		spawnscrub(spawnx,spawny,14,2,400,0.4,7,5,2,0) --splitter
	elseif index == 7 then
		spawnscrub(spawnx,spawny,8,9,2,0.6,10,6,5,180) --waver
	elseif index == 8 then
		spawnscrub(spawnx,spawny,15,7,60,0.2,6,7,2,180) --sniper
	elseif index == 9 then
		spawnscrub(spawnx,spawny,7,15,100,0.3,7,8,3,120) --spawner
	elseif index == 10 then
		spawnscrub(spawnx, spawny, 5, 0, 400, 0.15, 17, 9, 15, 240) --last boss
	end
end

--first number is the spawn-delay
lv1={160,1,1,1,1,1}
lv2={80,1,1,1,1,1,1,1,1,1,1}
lv3={70,1,1,1,1,1,2}
lv4={70,2,1,2,1,1,2}
lv5={50,2,2,2,2,2}
lv5={50,3,1,3,1,3,1,1,3}
lv6={40,1,2,3,1,2,1,4}
lv7={15,1,1,1,1,1,1,1,1,1,1,1,1,1,1,1,4}
lv8={90,1,2,3,1,2,3,1,2,3}
lv9={60,4,3,2,4,2,3,1,4}

lv10={50,5,1,1,1,1,1,1,1,1,5}
lv11={10,1,1,1,1,1,1,1,1,1,1,1,1,1,1,1,1,1,1,1,1,1,1,1,1,1,1,1,1}
lv12={70,6,1,3,1,6,1,6}
lv13={80,1,2,3,4,5,6}
lv14={80,1,6,2,6,3,6}
lv15={50,3,3,3,3,3,3,3,3,3}
lv16={60,6,4,3,2,1,1,3,2,1,5}
lv17={60,1,7,1}
lv18={100,2,3,3,4,7,3,3,1}

lv19={50,2,2,2,2,2,2,2,2,2}
lv20={75,8,1,1,1,8,1,1,1,8}
lv21={70,8,1,4,1,1,3,8,3}
lv22={75,9,1,9,1,1,5,1,1,9}
lv23={85,9,1,9,2,1,9,1,2,3,9}
lv24={80,1,2,3,4,1,1,1,5,6,6,8}
lv25={100,7,1,1,1,2,1,2,1,1,6,1,1,2,1,1,2}
lv26={170,9,8,7,6,5,4,3,2,1}
lv27={70,10}

levels={lv1,lv2,lv3,lv4,lv5,lv6,lv7,lv8,lv9,
	   lv10,lv11,lv12,lv13,lv14,lv15,lv16,lv17,lv18,
	   lv19,lv20,lv21,lv22,lv23,lv24,lv25,lv26,lv27}
__gfx__
000000000888888000000000000000000000000000000000000220000002200000022000000220000002200000022000000220000088880000077000000bb000
000000008000000800000000000000000000000000000000000ff000000ff000000ff000000ff000000ff000000ff000000ff0000881a9a000077000000bb000
007007008000000800077000000dd000000880000000000000c11c007cc11cc77cc11cc77cccccc77cccccc7fcccc000fcccc0000288889a00777700bbbbbbbb
00077000800890080075570000d61d00008928000003b0000cc11cc000c11c0000c11c0000cccc0000cccc00000cc000000cc0000e2222290777777000bbbb00
00077000800980080075570000d11d0000822800000b300007c11c7000c11c0000c11c0000cccc0000cccc00000cc000000cc00002e222290777777000bbbb00
007007008000000800077000000dd000000880000000000000dddd0000dddd0000dddd0000dddd0000dddd00000ddd00000dd0000e2222290077770000bbbb00
00000000800000080000000000000000000000000000000000d00d0000d00d0000d00d0000d00d0000d00d0009dd00d0000dd00000e222090070070000b00b00
00000000088888800000000000000000000000000000000000900900000009000090000000000900009000000000009000099000000000900070070000b00b00
000990000c7007c000c77c0000b77b00002772000000000000000000000000000000000000000000000000000000000000000000000000000000000000000000
000aa000c000000c00c77c0000b77b00002772000000000007a7aaa0079799900a8a88800a0000a0090000900800008000000000000000000000000000000000
00a77a0070000007004444000066660000999900000000000aaaaaa0099999900888888000a99a00009889000089980000000000000000000000000000000000
0aa77aa0000000000445544006655660099889900005600007aaaaa0079999900a8888800097a900008a98000096890000099000000000000000000000000000
07a77a7000000000045765400656d5600987a8900006500009aaaa900899998002888820009aa900008998000098890000882900000000000000000000000000
009999007000000704566540065dd560098aa89000000000009aa900008998000028820000a99a00009889000089980000822290000000000000000000000000
00900900c000000c044554400665566009988990000000000009900000088000000220000a0000a0090000900800008077777777000000000000000000000000
00a00a000c7007c00044440000666600009999000000000000000000000000000000000000000000000000000000000000000000000000000000000000000000
00000000077007700770077077777700000640000007600000079000100100010022000005050050111111100111111100000000000000000000000000000000
00700700700000077000000767777000004554000065560000988900000111100002200255000050111111011011111100000000000000000000000000000000
09099090707777077000000767777000065765400756d5600787a890001011002000220250055000111110111101111100000000000000000000000000000000
0090090000700700000000006777770045766654656ddd56987aaa89100000012200200050050505111101111110111100000000000000000000000000000000
009009000070070000000000666677704566665465dddd5698aaaa89101000010220202050550500111011111111011100000000000000000000000000000000
090990907077770770000007600667774566665465dddd5698aaaa89001111000020020200050505110111111111101100000000000000000000000000000000
00700700700000077000000700006677025555200d5555d002888820000110000202200205055055101111111111110100000000000000000000000000000000
000000000770077007700770000006670022220000dddd0000222200100110010200002005000000011111111111111000000000000000000000000000000000
01111111111110011001010111000001000000000000000011111111111111111111111110000001222002220220022002200220222222222220022200222200
10111111111101100011110110000000011111100111111010000001100110011100001100000000200220022000002222000022200000022002200202202222
11011111001100111111010000000001010110100101101010100101101001011011110100100100202002022020020220000002222222222020020220022022
11101111110001010100011110000001011111100111111010000001110110111010010100000000020220200002200000022000202222020200002020202020
11110111110111001111010110000000011111100001001010000001110110111010010100000000020220200002200000022000202222020200002002202200
11111011001111011001110100000001010110100100010010100101101001011011110100100100202002022020020220000002222222222020020202200222
11111101100110011011011010000001011111100111111010000001100110011100001100000000200220022200002222000022200000022002200220002200
11111110100101101100110010010110000000000000000011111111111111111111111110000001222002220220022002200220222222222220022222222022
00000000000000000000000055555555555555550000000055555555055555505000005022222222122112211000000100000000000000000000000000000000
02000020002020200020222050000005550000550555555050500055550000550050000020211202221111220011110000000000000000000000000000000000
00200200000202000200000050050005505555050505505050505555500000050000505021222212212222120101101000000000000000000000000000000000
00000000020020200000022050505055505050050555555055555505500000050500000020200202112002110111111000000000000000000000000000000000
00000000002002000222000055050505505555050500005055000505500000050050500520200202112002110111111000000000000000000000000000000000
00200200020200200000002050005005505555050500005055555555500000055000050021222212212222120101101000000000000000000000000000000000
02000020002020000202220050050005550000550555555050500005550000550050005020211202221111220011110000000000000000000000000000000000
00000000000000000000000055555555555555550000000055555555055555500500500022222222122112211000000100000000000000000000000000000000
0c7cccc00cc7ccc00000000a9900000000760000000000000000008882290000009a9900a0aa00a0000000000000000000000000000000000000000000000000
cc0000ccc70000cc000088822292000007006000000000000000088882209000aa111199a0a0a0a0000000000000000000000000000000000000000000000000
7000000c7000000c0008888222922000660066666666666600000888882090000aa99990a0a00aa0000000000000000000000000000000000000000000000000
7000000cc000000c0008882222992000006600000000000000000fffffe00a0000aa9900a0a000a0000000000000000000000000000000000000000000000000
7000000cc000000c0008888222292000000000000007600000000fffffe00000000a900000000000000000000000000000000000000000000000000000000000
c000000cc000000d00088882222a90000000000000700600000cc111111cc000000a900000000000000000000000000000000000000000000000000000000000
ddd000dddc0000cd00088822222a9000666666666660066600ccc111111ccc0000aa990000000000000000000000000000000000000000000000000000000000
0dddddd00dddddd0000888822222200000000000000660000cccc111111cccc00aa9999000000000000000000000000000000000000000000000000000000000
00000000000000000000000000000000000000000000000000000000000000000000000000006666666600000000000000000000000000000000000000000000
0077777777770000007777777777000000777777777700000077777707777777770000000006d776677d60000000cccccccc0000000000000000000000000000
007000000007000000700000000700000070000000070000007000070700000000700000006d77766777d600000cc000000cc000000000000000000000000000
007000000007000000700000000700000070000000070000007000070700000000070000006777766777760000c0000000000c00000000000000000000000000
00700000000700000070077777770000007777770007000000700007070000000007000000677766667776000cc0000000000cc0000000000000000000000000
00700077777700000070070000000000000000070007000000700007070000000007000000677765567776000c000000000000c0000000000000000000000000
00700070000000000070077777770000000000700070000000700007070000000070000000676665566776000c000000000000c0000000000000000000000000
00700077770000000070000000070000000007000700000000700007070000000700000000666665566666000c000000000000c0000000000000000000000000
00700000070000000070000000070000000070007000000000700007070000007000000000677d6666d776000c000000000000c0000000000000000000000000
007000000700000000700777777700000007000700000000007000070700000007000000006777d66d7776000c000000000000c0000000000000000000000000
00700077770000000070070000000000007700700000000000700007070007700070000000d7777667777d000c000000000000c0000000000000000000000000
00700070000000000070077777770000007000777777000000700007070007070007000000d7777777777d000cc0000000000cc0000000000000000000000000
00700070000000000070000000070000007000000007000000700007070007070000700000d7777777777d0000c0000000000c00000000000000000000000000
007000700000000000700000000700000070000000070000007000070700070070000700006d77777777d600000cc000000cc000000000000000000000000000
0077777000000000007777777777000000777777777700000077777707777700077777000006d777777d60000000cccccccc0000000000000000000000000000
00000000000000000000000000000000000000000000000000000000000000000000000000006666666600000000000000000000000000000000000000000000
0000000000000000000000000dd00000000000000000000000000000000000000000000000000000000000000000000000000000000000000000000000000000
000000000000000000000000d61d0000000000000000000000000000000000000000000000000000000000000000000000000000000000000000000000000000
000000000000000000000000d11d0000000000000000000000000000000000000000000000000000000000000000000000000000000000000000000000000000
0000000000000000000000000dd00000000000000000000000000000000000000000000000000000000000000000000000000000000000000000000000000000
00000000000000000000000000000000000000000000000000000000000000000000000000000000000000000000000000000000000000000000000000000000
00000000000000000000000eefff0000000000000000000000000000000000000000000000000000000000000000000000000000000000000000000000000000
00000000000099000000000111000000000000099000000000000000000000000000000000000000000000000000000000000000000000000000000000000000
0000000000092888000000ccc0000000000088882992000000000000000000000000000000000000000000000000000000000000000000000000000000000000
0000000000092888800000ccc0000000000888222292200000000000000000000000000000000000000000000000000000000000000000000000000000000000
000000000090288880000ccc00000000000888822292200000000000000000000000000000000000000000000000000000000000000000000000000000000000
000000000090effff000ccc000000000000888822292200000000000000000000000000000000000000000000000000000000000000000000000000000000000
000000000000effff00cccc000000000000888222299200000000000000000000000000000000000000000000000000000000000000000000000000000000000
000000000ccc11111ccccc0000000000000888822229200000000000000000000000000000000000000000000000000000000000000000000000000000000000
00000000cccc11111cccc00000000000000888822229900000000000000000000000000000000000000000000000000000000000000000000000000000000000
0000000ccccc11111cccd00000000000000888222229900000000000000000000000000000000000000000000000000000000000000000000000000000000000
0000000ccccc11111ccd000000000000000888822222200000000000000000000000000000000000000000000000000000000000000000000000000000000000
000000cccccc11111cc0000000000000000000000000000000000000000000000000000000000000000000000000000000000000000000000000000000000000
000000ccdccc11111cc0000000000000000000000000000000000000000000000000000000000000000000000000000000000000000000000000000000000000
000000cc0dcc11111cc0b30000000000000000000000000000000000000000000000000000000000000000000000000000000000000000000000000000000000
000000cc0ccc11111cc03b0000000000000000000000000000000000000000000000000000000000000000000000000000000000000000000000000000000000
000000110ccc11111cc0000000000000000000000000000000000000000000000000000000000000000000000000000000000000000000000000000000000000
000000ef0ccc11111cc0000000000000000000000000000000000000000000000000000000000000000000000000000000000000000000000000000000000000
000000ef6d6ddddddd60000000000000000000000000000000000000000000000000000000000000000000000000000000000000000000000000000000000000
000000000dddddddddd6000000000000000000000000000000000000000000000000000000000000000000000000000000000000000000000000000000000000
000000000ddddddddddd000000000000000000000000000000000000000000000000000000000000000000000000000000000000000000000000000000000000
000000000dd500005ddd000000000000000000000000000000000000000000000000000000000000000000000000000000000000000000000000000000000000
00000000055000000dd5000000000000000000000000000000000000000000000000000000000000000000000000000000000000000000000000000000000000
000000000dd0000005d0000000000000000000000000000000000000000000000000000000000000000000000000000000000000000000000000000000000000
000000000dd0000005d0000000000000000000000000000000000000000000000000000000000000000000000000000000000000000000000000000000000000
00000000099000000990000000000000000000000000000000000000000000000000000000000000000000000000000000000000000000000000000000000000
000000000aa000000aaa000000000000000000000000000000000000000000000000000000000000000000000000000000000000000000000000000000000000
000000000aa000000aaaa00000000000000000000000000000000000000000000000000000000000000000000000000000000000000000000000000000000000
00000000000000000000000000000000000000000000000000000000000000000000000000000000000000000000000000000000000000000000000000000000
00000000000000000000000000000000000000000000000000000000000000000000000000000000000000000000000000000000000000000000000000000000
00000000000000000000000000000000000000000000000000000000000000000000000000000000000000000000000000000000000000000000000000000000
00000000000000000000000000000000000000000000000000000000000000000000000000000000000000000000000000000000000000000000000000000000
00000000000000000000000000000000000000000000000000000000000000000000000000000000000000000000000000000000000000000000000000000000
00000000000000000000000000000000000000000000000000000000000000000000000000000000000000000000000000000000000000000000000000000000
00000000000000000000000000000000000000000000000000000000000000000000000000000000000000000000000000000000000000000000000000000000
00000000000000000000000000000000000000000000000000000000000000000000000000000000000000000000000000000000000000000000000000000000
00000000000000000000000000000000000000000000000000000000000000000000000000000000000000000000000000000000000000000000000000000000
00000000000000000000000000000000000000000000000000000000000000000000000000000000000000000000000000000000000000000000000000000000
00000000000000000000000000000000000000000000000000000000000000000000000000000000000000000000000000000000000000000000000000000000
00000000000000000000000000000000000000000000000000000000000000000000000000000000000000000000000000000000000000000000000000000000
00000000000000000000000000000000000000000000000000000000000000000000000000000000000000000000000000000000000000000000000000000000
00000000000000000000000000000000000000000000000000000000000000000000000000000000000000000000000000000000000000000000000000000000
00000000000000000000000000000000000000000000000000000000000000000000000000000000000000000000000000000000000000000000000000000000
00000000000000000000000000000000000000000000000000000000000000000000000000000000000000000000000000000000000000000000000000000000
00000000000000000000000000000000000000000000000000000000000000000000000000000000000000000000000000000000000000000000000000000000
00000000000000000000000000000000000000000000000000000000000000000000000000000000000000000000000000000000000000000000000000000000
00000000000000000000000000000000000000000000000000000000000000000000000000000000000000000000000000000000000000000000000000000000
00000000000000000000000000000000000000000000000000000000000000000000000000000000000000000000000000000000000000000000000000000000
00000000000000000000000000000000000000000000000000000000000000000000000000000000000000000000000000000000000000000000000000000000
00000000000000000000000000000000000000000000000000000000000000000000000000000000000000000000000000000000000000000000000000000000
00000000000000000000000000000000000000000000000000000000000000000000000000000000000000000000000000000000000000000000000000000000
00000000000000000000000000000000000000000000000000000000000000000000000000000000000000000000000000000000000000000000000000000000
00000000000000000000000000000000000000000000000000000000000000000000000000000000000000000000000000000000000000000000000000000000
00000000000000000000000000000000000000000000000000000000000000000000000000000000000000000000000000000000000000000000000000000000
00000000000000000000000000000000000000000000000000000000000000000000000000000000000000000000000000000000000000000000000000000000
00000000000000000000000000000000000000000000000000000000000000000000000000000000000000000000000000000000000000000000000000000000
00000000000000000000000000000000000000000000000000000000000000000000000000000000000000000000000000000000000000000000000000000000
00000000000000000000000000000000000000000000000000000000000000000000000000000000000000000000000000000000000000000000000000000000
00000000000000000000000000000000000000000000000000000000000000000000000000000000000000000000000000000000000000000000000000000000
00000000000000000000000000000000000000000000000000000000000000000000000000000000000000000000000000000000000000000000000000000000
__gff__
0000000000000000000000000000000000000000000000000000000000000000000000000000000000000000000000000000000000000000000000000000000000000000000000000000000000000000000000000000000000000000000000000000000000000000000000000000000000000000000000000000000000000000
0000000000000000000000000000000000000000000000000000000000000000000000000000000000000000000000000000000000000000000000000000000000000000000000000000000000000000000000000000000000000000000000000000000000000000000000000000000000000000000000000000000000000000
__map__
0000000000000000000000000000000000000000000000000000000000000000000000000000000000000000000000000000000000000000000000000000000000000000000000000000000000000000000000000000000000000000000000000000000000000000000000000000000000000000000000000000000000000000
0000000000000000000000000000000000000000000000000000000000000000000000000000000000000000000000000000000000000000000000000000000000000000000000000000000000000000000000000000000000000000000000000000000000000000000000000000000000000000000000000000000000000000
0000000000000000000000000000000000000000000000000000000000000000000000000000000000000000000000000000000000000000000000000000000000000000000000000000000000000000000000000000000000000000000000000000000000000000000000000000000000000000000000000000000000000000
0000000000000000000000000000000000000000000000000000000000000000000000000000000000000000000000000000000000000000000000000000000000000000000000000000000000000000000000000000000000000000000000000000000000000000000000000000000000000000000000000000000000000000
0000000000000000000000000000000000000000000000000000000000000000000000000000000000000000000000000000000000000000000000000000000000000000000000000000000000000000000000000000000000000000000000000000000000000000000000000000000000000000000000000000000000000000
0000000000000000000000000000000000000000000000000000000000000000000000000000000000000000000000000000000000000000000000000000000000000000000000000000000000000000000000000000000000000000000000000000000000000000000000000000000000000000000000000000000000000000
0000000000000000000000000000000000000000000000000000000000000000000000000000000000000000000000000000000000000000000000000000000000000000000000000000000000000000000000000000000000000000000000000000000000000000000000000000000000000000000000000000000000000000
0000000000000000000000000000000000000000000000000000000000000000000000000000000000000000000000000000000000000000000000000000000000000000000000000000000000000000000000000000000000000000000000000000000000000000000000000000000000000000000000000000000000000000
0000000000000000000000000000000000000000000000000000000000000000000000000000000000000000000000000000000000000000000000000000000000000000000000000000000000000000000000000000000000000000000000000000000000000000000000000000000000000000000000000000000000000000
0000000000000000000000000000000000000000000000000000000000000000000000000000000000000000000000000000000000000000000000000000000000000000000000000000000000000000000000000000000000000000000000000000000000000000000000000000000000000000000000000000000000000000
0000000000000000000000000000000000000000000000000000000000000000000000000000000000000000000000000000000000000000000000000000000000000000000000000000000000000000000000000000000000000000000000000000000000000000000000000000000000000000000000000000000000000000
0000000000000000000000000000000000000000000000000000000000000000000000000000000000000000000000000000000000000000000000000000000000000000000000000000000000000000000000000000000000000000000000000000000000000000000000000000000000000000000000000000000000000000
0000000000000000000000000000000000000000000000000000000000000000000000000000000000000000000000000000000000000000000000000000000000000000000000000000000000000000000000000000000000000000000000000000000000000000000000000000000000000000000000000000000000000000
0000000000000000000000000000000000000000000000000000000000000000000000000000000000000000000000000000000000000000000000000000000000000000000000000000000000000000000000000000000000000000000000000000000000000000000000000000000000000000000000000000000000000000
0000000000000000000000000000000000000000000000000000000000000000000000000000000000000000000000000000000000000000000000000000000000000000000000000000000000000000000000000000000000000000000000000000000000000000000000000000000000000000000000000000000000000000
0000000000000000000000000000000000000000000000000000000000000000000000000000000000000000000000000000000000000000000000000000000000000000000000000000000000000000000000000000000000000000000000000000000000000000000000000000000000000000000000000000000000000000
0000000000000000000000000000000000000000000000000000000000000000000000000000000000000000000000000000000000000000000000000000000000000000000000000000000000000000000000000000000000000000000000000000000000000000000000000000000000000000000000000000000000000000
0000000000000000000000000000000000000000000000000000000000000000000000000000000000000000000000000000000000000000000000000000000000000000000000000000000000000000000000000000000000000000000000000000000000000000000000000000000000000000000000000000000000000000
0000000000000000000000000000000000000000000000000000000000000000000000000000000000000000000000000000000000000000000000000000000000000000000000000000000000000000000000000000000000000000000000000000000000000000000000000000000000000000000000000000000000000000
0000000000000000000000000000000000000000000000000000000000000000000000000000000000000000000000000000000000000000000000000000000000000000000000000000000000000000000000000000000000000000000000000000000000000000000000000000000000000000000000000000000000000000
0000000000000000000000000000000000000000000000000000000000000000000000000000000000000000000000000000000000000000000000000000000000000000000000000000000000000000000000000000000000000000000000000000000000000000000000000000000000000000000000000000000000000000
0000000000000000000000000000000000000000000000000000000000000000000000000000000000000000000000000000000000000000000000000000000000000000000000000000000000000000000000000000000000000000000000000000000000000000000000000000000000000000000000000000000000000000
0000000000000000000000000000000000000000000000000000000000000000000000000000000000000000000000000000000000000000000000000000000000000000000000000000000000000000000000000000000000000000000000000000000000000000000000000000000000000000000000000000000000000000
0000000000000000000000000000000000000000000000000000000000000000000000000000000000000000000000000000000000000000000000000000000000000000000000000000000000000000000000000000000000000000000000000000000000000000000000000000000000000000000000000000000000000000
0000000000000000000000000000000000000000000000000000000000000000000000000000000000000000000000000000000000000000000000000000000000000000000000000000000000000000000000000000000000000000000000000000000000000000000000000000000000000000000000000000000000000000
0000000000000000000000000000000000000000000000000000000000000000000000000000000000000000000000000000000000000000000000000000000000000000000000000000000000000000000000000000000000000000000000000000000000000000000000000000000000000000000000000000000000000000
0000000000000000000000000000000000000000000000000000000000000000000000000000000000000000000000000000000000000000000000000000000000000000000000000000000000000000000000000000000000000000000000000000000000000000000000000000000000000000000000000000000000000000
0000000000000000000000000000000000000000000000000000000000000000000000000000000000000000000000000000000000000000000000000000000000000000000000000000000000000000000000000000000000000000000000000000000000000000000000000000000000000000000000000000000000000000
0000000000000000000000000000000000000000000000000000000000000000000000000000000000000000000000000000000000000000000000000000000000000000000000000000000000000000000000000000000000000000000000000000000000000000000000000000000000000000000000000000000000000000
0000000000000000000000000000000000000000000000000000000000000000000000000000000000000000000000000000000000000000000000000000000000000000000000000000000000000000000000000000000000000000000000000000000000000000000000000000000000000000000000000000000000000000
0000000000000000000000000000000000000000000000000000000000000000000000000000000000000000000000000000000000000000000000000000000000000000000000000000000000000000000000000000000000000000000000000000000000000000000000000000000000000000000000000000000000000000
0000000000000000000000000000000000000000000000000000000000000000000000000000000000000000000000000000000000000000000000000000000000000000000000000000000000000000000000000000000000000000000000000000000000000000000000000000000000000000000000000000000000000000
